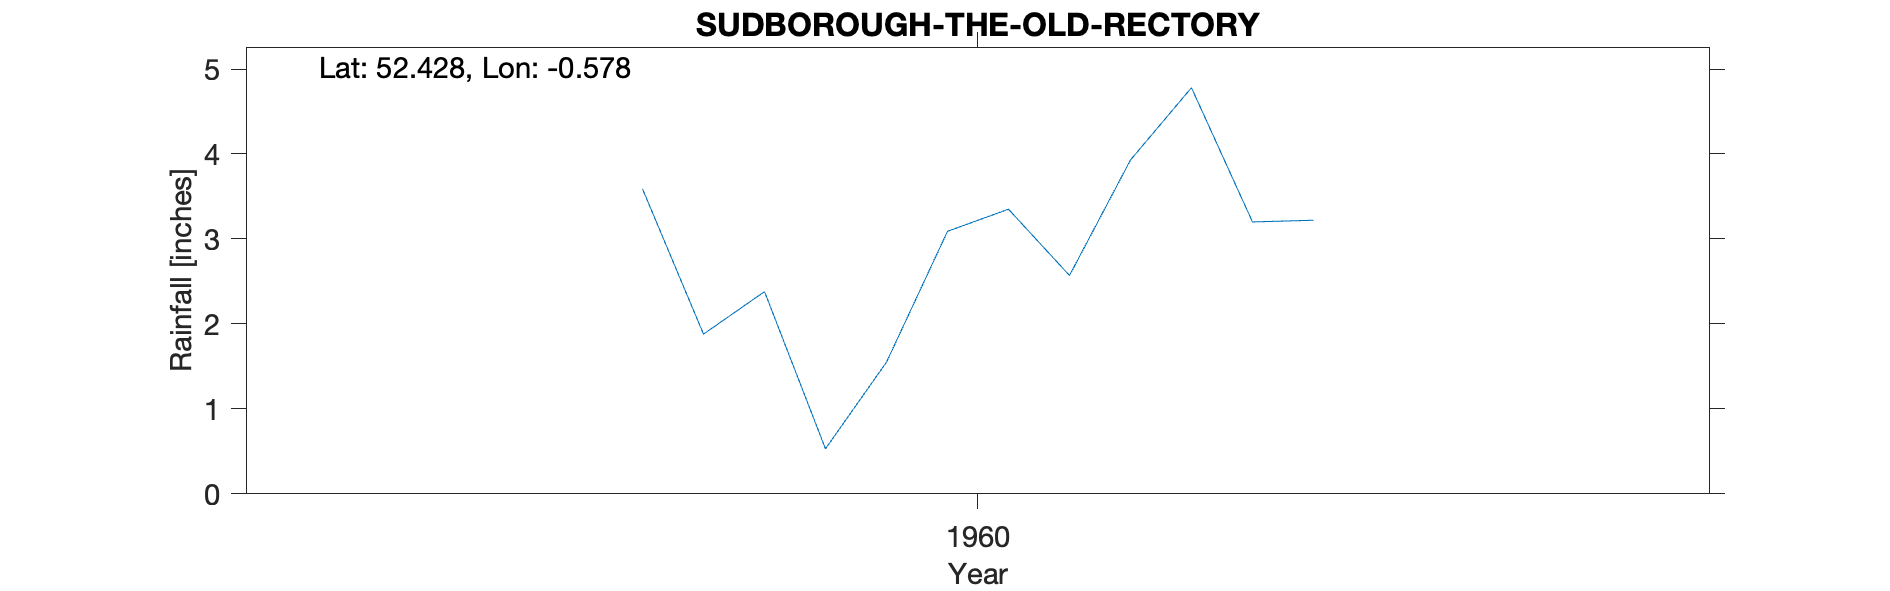

Values plotted in this chart, from the file beside it:
SUDBOROUGH-THE-OLD-RECTORY, , , , , , , , , , 
Grid ref, SP968821, Long, -0.5778, Lat, 52.43, Elevation, 140, ft, , 
Station no, 1132/5, , , , , , , , , 
, 1951, 1952, 1953, 1954, 1955, 1956, 1957, 1958, 1959, 1960
January, , , , , , , , , , 3.59
February, , , , , , , , , , 1.88
March, , , , , , , , , , 2.38
April, , , , , , , , , , 0.53
May, , , , , , , , , , 1.55
June, , , , , , , , , , 3.09
July, , , , , , , , , , 3.35
August, , , , , , , , , , 2.57
September, , , , , , , , , , 3.93
October, , , , , , , , , , 4.78
November, , , , , , , , , , 3.2
December, , , , , , , , , , 3.22
Total, , , , , , , , , , 34.07
